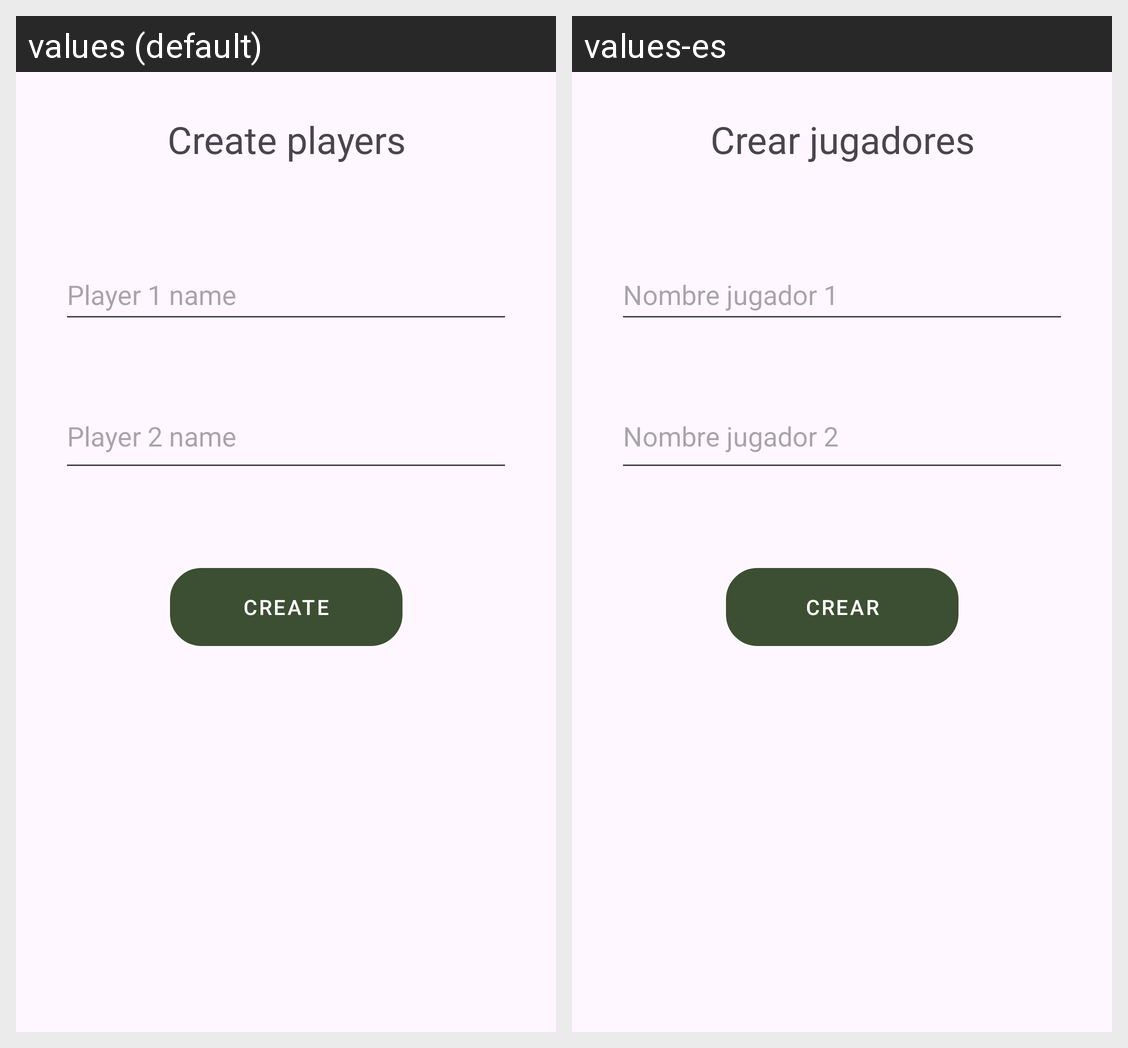

The same Android screen rendered under two of its app's locales, left to right. List the strings drawn on it with the default value and each locale's translation.
Android screen res/layout/dialog_crear_jugadores.xml rendered under 2 locales, left to right: values (default), values-es. Device: Nexus 5 (rendered at 1080×1920; each locale shown at half size, 540×960, under a caption strip naming it); theme Theme.JuegoTablero.
Strings drawn on this screen, with the default value and each locale's value (text and hints the layout hard-codes, and strings that could not be matched under every locale, appear in the picture but are not listed):

crearJugadores
  values: Create players
  values-es: Crear jugadores

nombreJugador1
  values: Player 1 name
  values-es: Nombre jugador 1

nombreJugador2
  values: Player 2 name
  values-es: Nombre jugador 2

crear
  values: Create
  values-es: Crear
